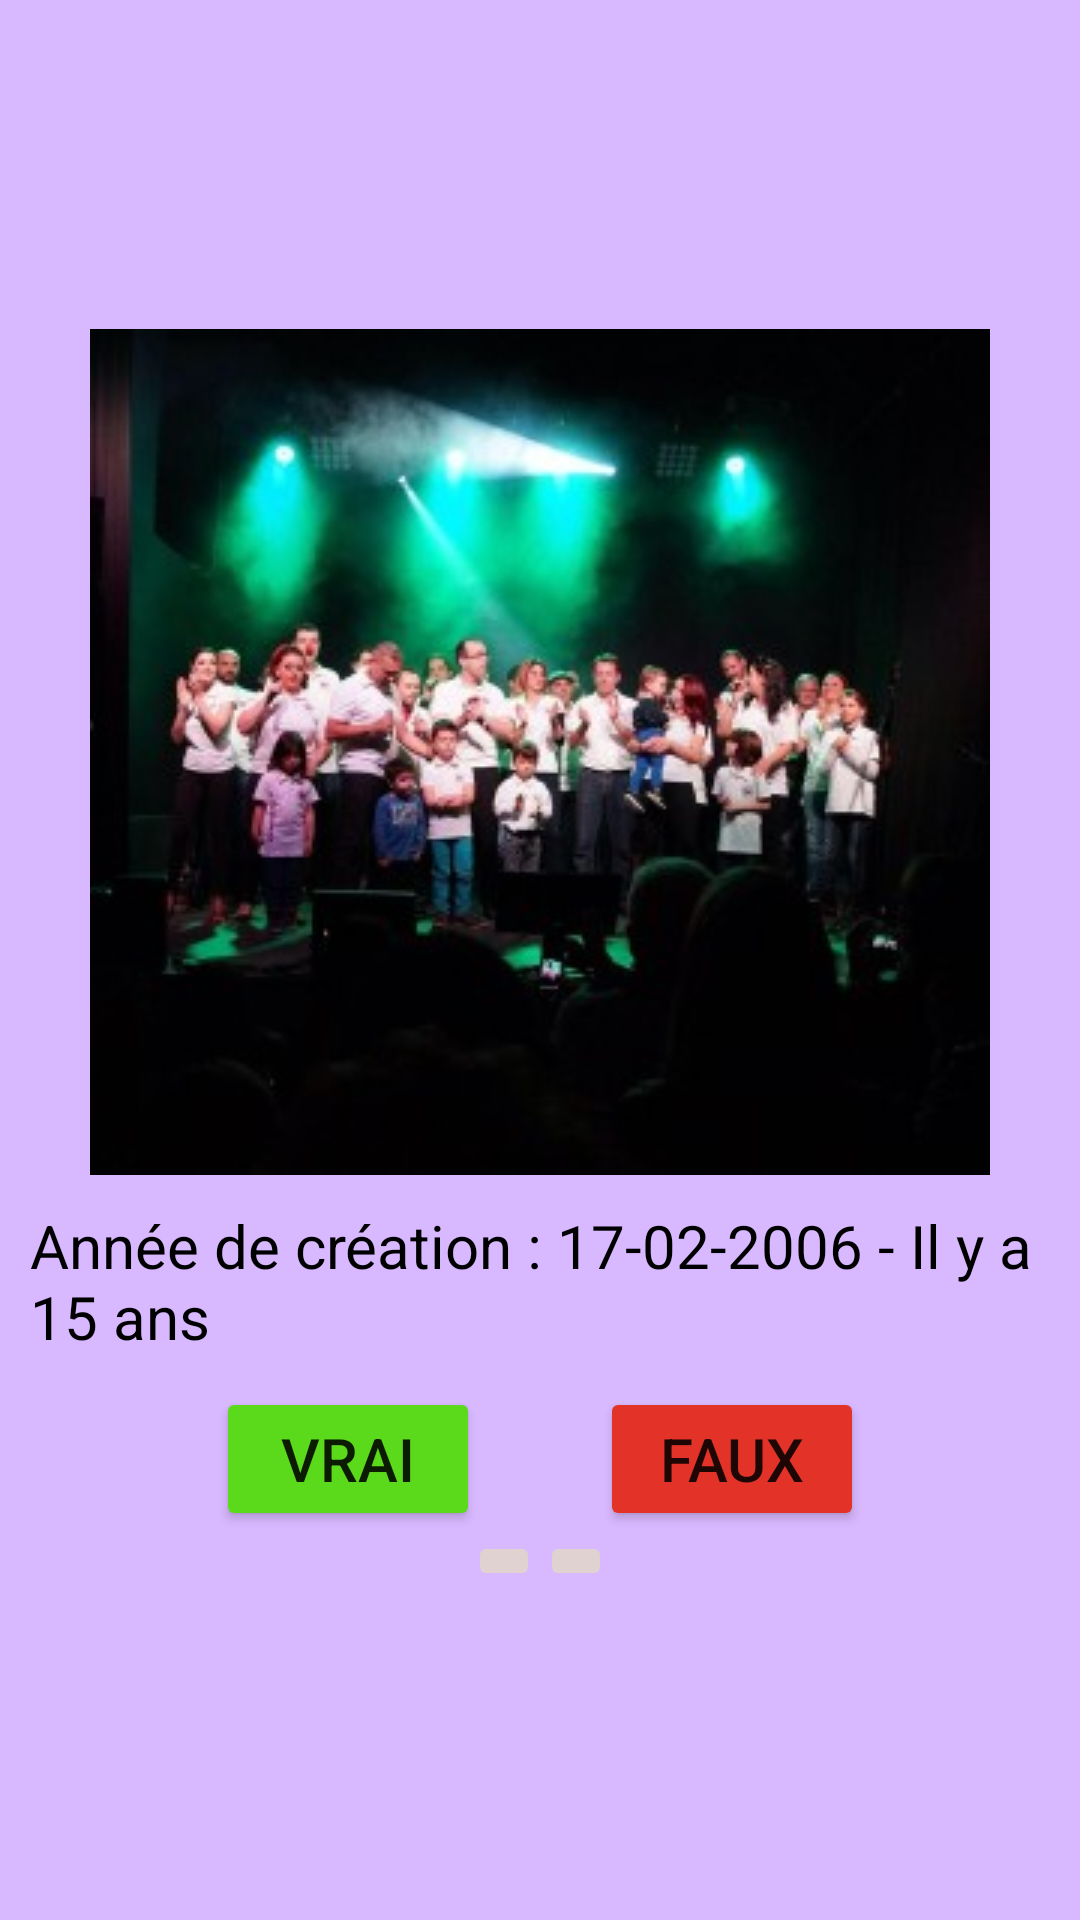

Android layout source for this screen:
<!-- AndroidManifest.xml: application theme Theme.LESCHŒURSDARTICHAUT -->
<!-- res/layout/fragment_quizz.xml -->
<?xml version="1.0" encoding="utf-8"?>
<LinearLayout xmlns:android="http://schemas.android.com/apk/res/android"
    xmlns:app="http://schemas.android.com/apk/res-auto"
    xmlns:tools="http://schemas.android.com/tools"
    android:layout_width="match_parent"
    android:layout_height="match_parent"
    android:background="#D8B8FF"
    android:gravity="center"
    android:orientation="vertical"
    tools:context=".MainActivity">

    
    <ImageView
        android:id="@+id/QuizzImage"
        android:layout_width="wrap_content"
        android:layout_height="wrap_content"
        android:src="@drawable/imagepost01" />

    
    <TextView
        android:id="@+id/answer_text_view"
        android:layout_width="wrap_content"
        android:layout_height="wrap_content"
        android:padding="10dp"
        android:text="@string/Question1"
        android:textColor="@android:color/black"
        android:textSize="20sp" />

    
    <LinearLayout
        android:layout_width="wrap_content"
        android:layout_height="wrap_content">

        
        <Button
            android:id="@+id/true_button"
            android:layout_width="wrap_content"
            android:layout_height="wrap_content"
            android:layout_marginRight="20dp"
            android:backgroundTint="#5BD91B"
            android:text="Vrai"
            android:textSize="20sp" />

        
        <Button
            android:id="@+id/false_button"
            android:layout_width="wrap_content"
            android:layout_height="wrap_content"
            android:layout_marginLeft="20dp"
            android:backgroundTint="#E33328"
            android:text="Faux"
            android:textSize="20sp" />

    </LinearLayout>

    <LinearLayout
        android:layout_width="wrap_content"
        android:layout_height="wrap_content">

        
        <ImageButton
            android:id="@+id/prev_button"
            android:layout_width="wrap_content"
            android:layout_height="wrap_content"
            android:backgroundTint="#DFD2D1"
            android:src="@drawable/ic_baseline_arrow_back_24"
            android:text="Preview" />

        
        <ImageButton
            android:id="@+id/next_button"
            android:layout_width="wrap_content"
            android:layout_height="wrap_content"
            android:backgroundTint="#DFD2D1"
            android:src="@drawable/ic_baseline_arrow_forward_24"
            android:text="Next" />

    </LinearLayout>
</LinearLayout>
<!-- resources referenced by this layout -->
<resources>
  <!-- drawable imagepost01: jpg bitmap (drawable, 20253 bytes) -->
  <string name="Question1">Année de création : 17-02-2006 - Il y a 15 ans</string>
  <style name="Theme.LESCHŒURSDARTICHAUT" parent="Theme.MaterialComponents.DayNight.DarkActionBar">
          
          <item name="colorPrimary">@color/purple_200</item>
          <item name="colorPrimaryVariant">@color/rose</item>
          <item name="colorOnPrimary">@color/white</item>
          
          <item name="colorSecondary">@color/purple_200</item>
          <item name="colorSecondaryVariant">@color/rose</item>
          <item name="colorOnSecondary">@color/purple_700</item>
          
          <item name="android:statusBarColor" tools:targetApi="l">?attr/colorPrimaryVariant</item>
          
          <item name="windowActionBar">false</item>
          <item name="windowNoTitle">true</item>
      </style>
  <color name="purple_200">#FFBB86FC</color>
  <color name="rose">#7B3E9C</color>
  <color name="white">#FFFFFFFF</color>
  <color name="purple_700">#FF3700B3</color>
</resources>
